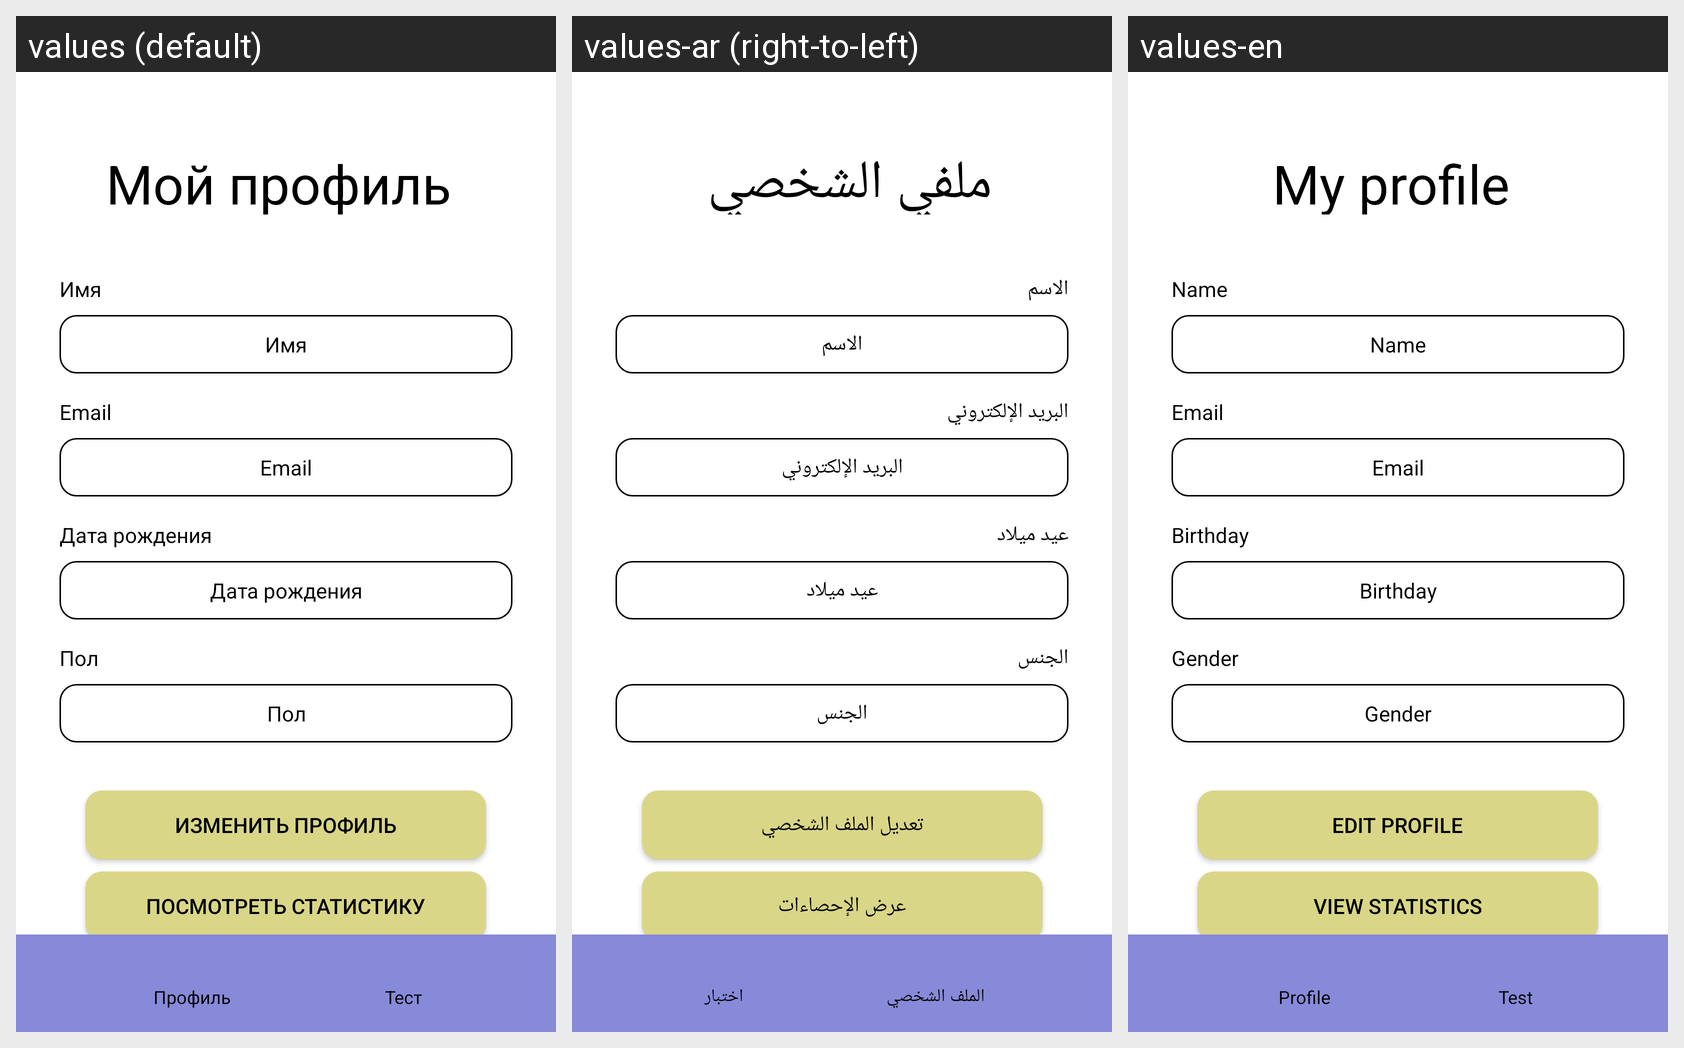

Here is an Android app screen in its default locale and in the app's own translations. Write out the translated-string differences for the strings that appear on this screen.
Android screen res/layout/activity_personal.xml rendered under 3 locales, left to right: values (default), values-ar (right-to-left), values-en. Device: Nexus 5 (rendered at 1080×1920; each locale shown at half size, 540×960, under a caption strip naming it); theme Theme.AppCompat.NoActionBar.
Strings drawn on this screen, with the default value and each locale's value (text and hints the layout hard-codes, and strings that could not be matched under every locale, appear in the picture but are not listed):

name
  values: Имя
  values-ar: الاسم
  values-en: Name

my_personal
  values: Мой профиль
  values-ar: ملفي الشخصي
  values-en: My profile

email
  values: Email
  values-ar: البريد الإلكتروني
  values-en: Email

edit_personal
  values: Изменить профиль
  values-ar: تعديل الملف الشخصي
  values-en: Edit profile

result
  values: Посмотреть статистику
  values-ar: عرض الإحصاءات
  values-en: View statistics

logout
  values: Выйти
  values-ar: تسجيل الخروج
  values-en: Logout

birthday
  values: Дата рождения
  values-ar: عيد ميلاد
  values-en: Birthday

gender_check
  values: Пол
  values-ar: الجنس
  values-en: Gender

personal
  values: Профиль
  values-ar: الملف الشخصي
  values-en: Profile

test
  values: Тест
  values-ar: اختبار
  values-en: Test
